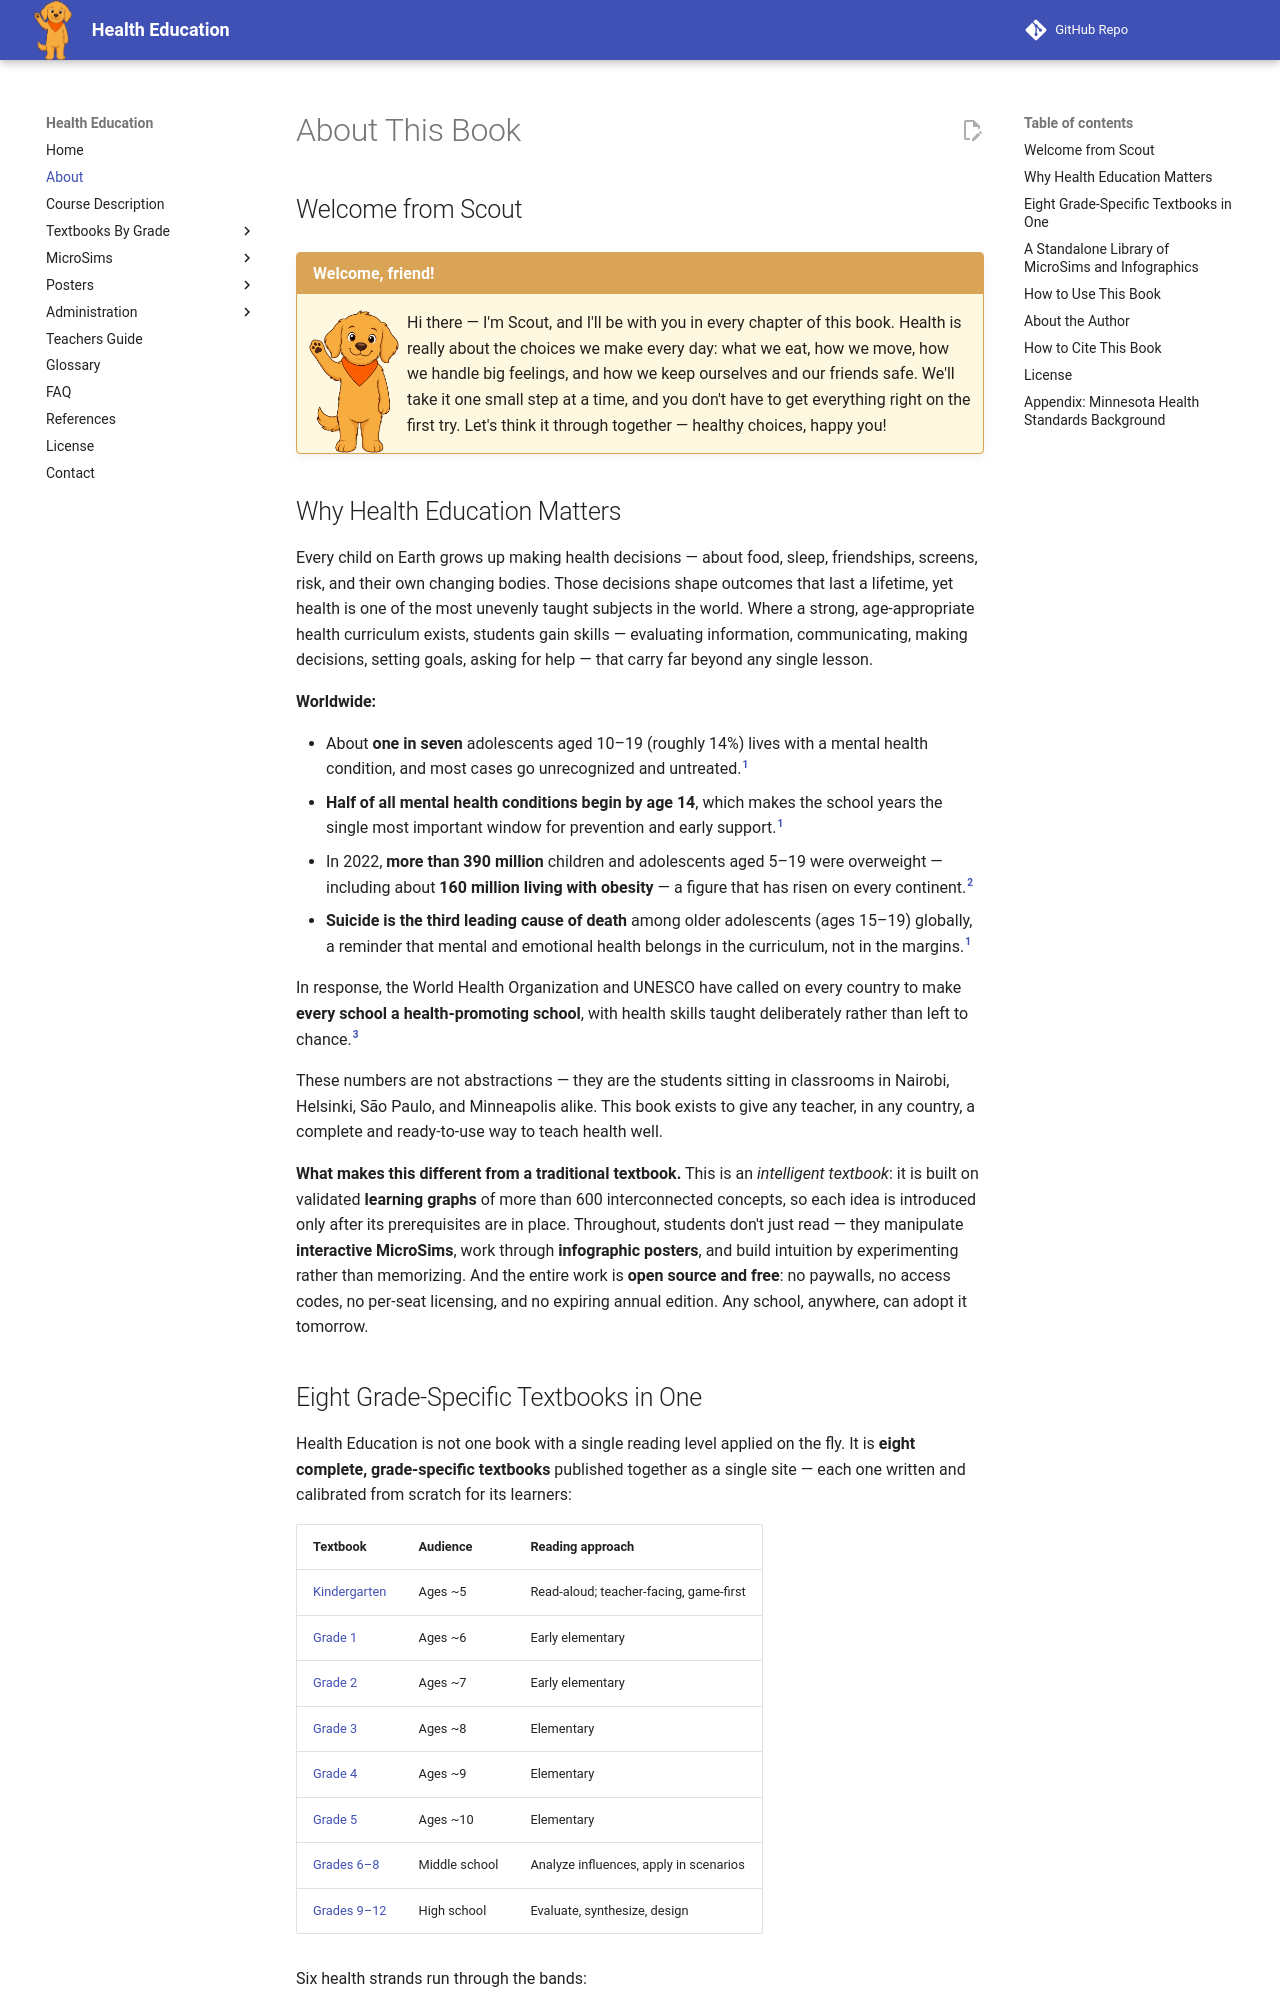

repository: dmccreary/health-education · page: about/index.html · generator: mkdocs

---
title: "About This Book"
description: "About Health Education — eight grade-specific intelligent textbooks for K-12 health, with 370 interactive MicroSims and 86 infographic posters that can also be used on their own."
---

# About This Book

## Welcome from Scout

!!! mascot-welcome "Welcome, friend!"
    ![Scout waving welcome](img/mascot/welcome.png){ class="mascot-admonition-img" }
    Hi there — I'm Scout, and I'll be with you in every chapter of this book.
    Health is really about the choices we make every day: what we eat, how we
    move, how we handle big feelings, and how we keep ourselves and our
    friends safe. We'll take it one small step at a time, and you don't have
    to get everything right on the first try. Let's think it through
    together — healthy choices, happy you!

## Why Health Education Matters

Every child on Earth grows up making health decisions — about food, sleep,
friendships, screens, risk, and their own changing bodies. Those decisions
shape outcomes that last a lifetime, yet health is one of the most unevenly
taught subjects in the world. Where a strong, age-appropriate health
curriculum exists, students gain skills — evaluating information,
communicating, making decisions, setting goals, asking for help — that carry
far beyond any single lesson.

**Worldwide:**

- About **one in seven** adolescents aged 10–19 (roughly 14%) lives with a
  mental health condition, and most cases go unrecognized and untreated.[^1]
- **Half of all mental health conditions begin by age 14**, which makes the
  school years the single most important window for prevention and early
  support.[^1]
- In 2022, **more than 390 million** children and adolescents aged 5–19 were
  overweight — including about **160 million living with obesity** — a figure
  that has risen on every continent.[^2]
- **Suicide is the third leading cause of death** among older adolescents
  (ages 15–19) globally, a reminder that mental and emotional health belongs
  in the curriculum, not in the margins.[^1]

In response, the World Health Organization and UNESCO have called on every
country to make **every school a health-promoting school**, with health skills
taught deliberately rather than left to chance.[^3]

These numbers are not abstractions — they are the students sitting in
classrooms in Nairobi, Helsinki, São Paulo, and Minneapolis alike. This book
exists to give any teacher, in any country, a complete and ready-to-use way to
teach health well.

**What makes this different from a traditional textbook.** This is an
*intelligent textbook*: it is built on validated **learning graphs** of more
than 600 interconnected concepts, so each idea is introduced only after its
prerequisites are in place. Throughout, students don't just read — they
manipulate **interactive MicroSims**, work through **infographic posters**, and
build intuition by experimenting rather than memorizing. And the entire work is
**open source and free**: no paywalls, no access codes, no per-seat licensing,
and no expiring annual edition. Any school, anywhere, can adopt it tomorrow.
